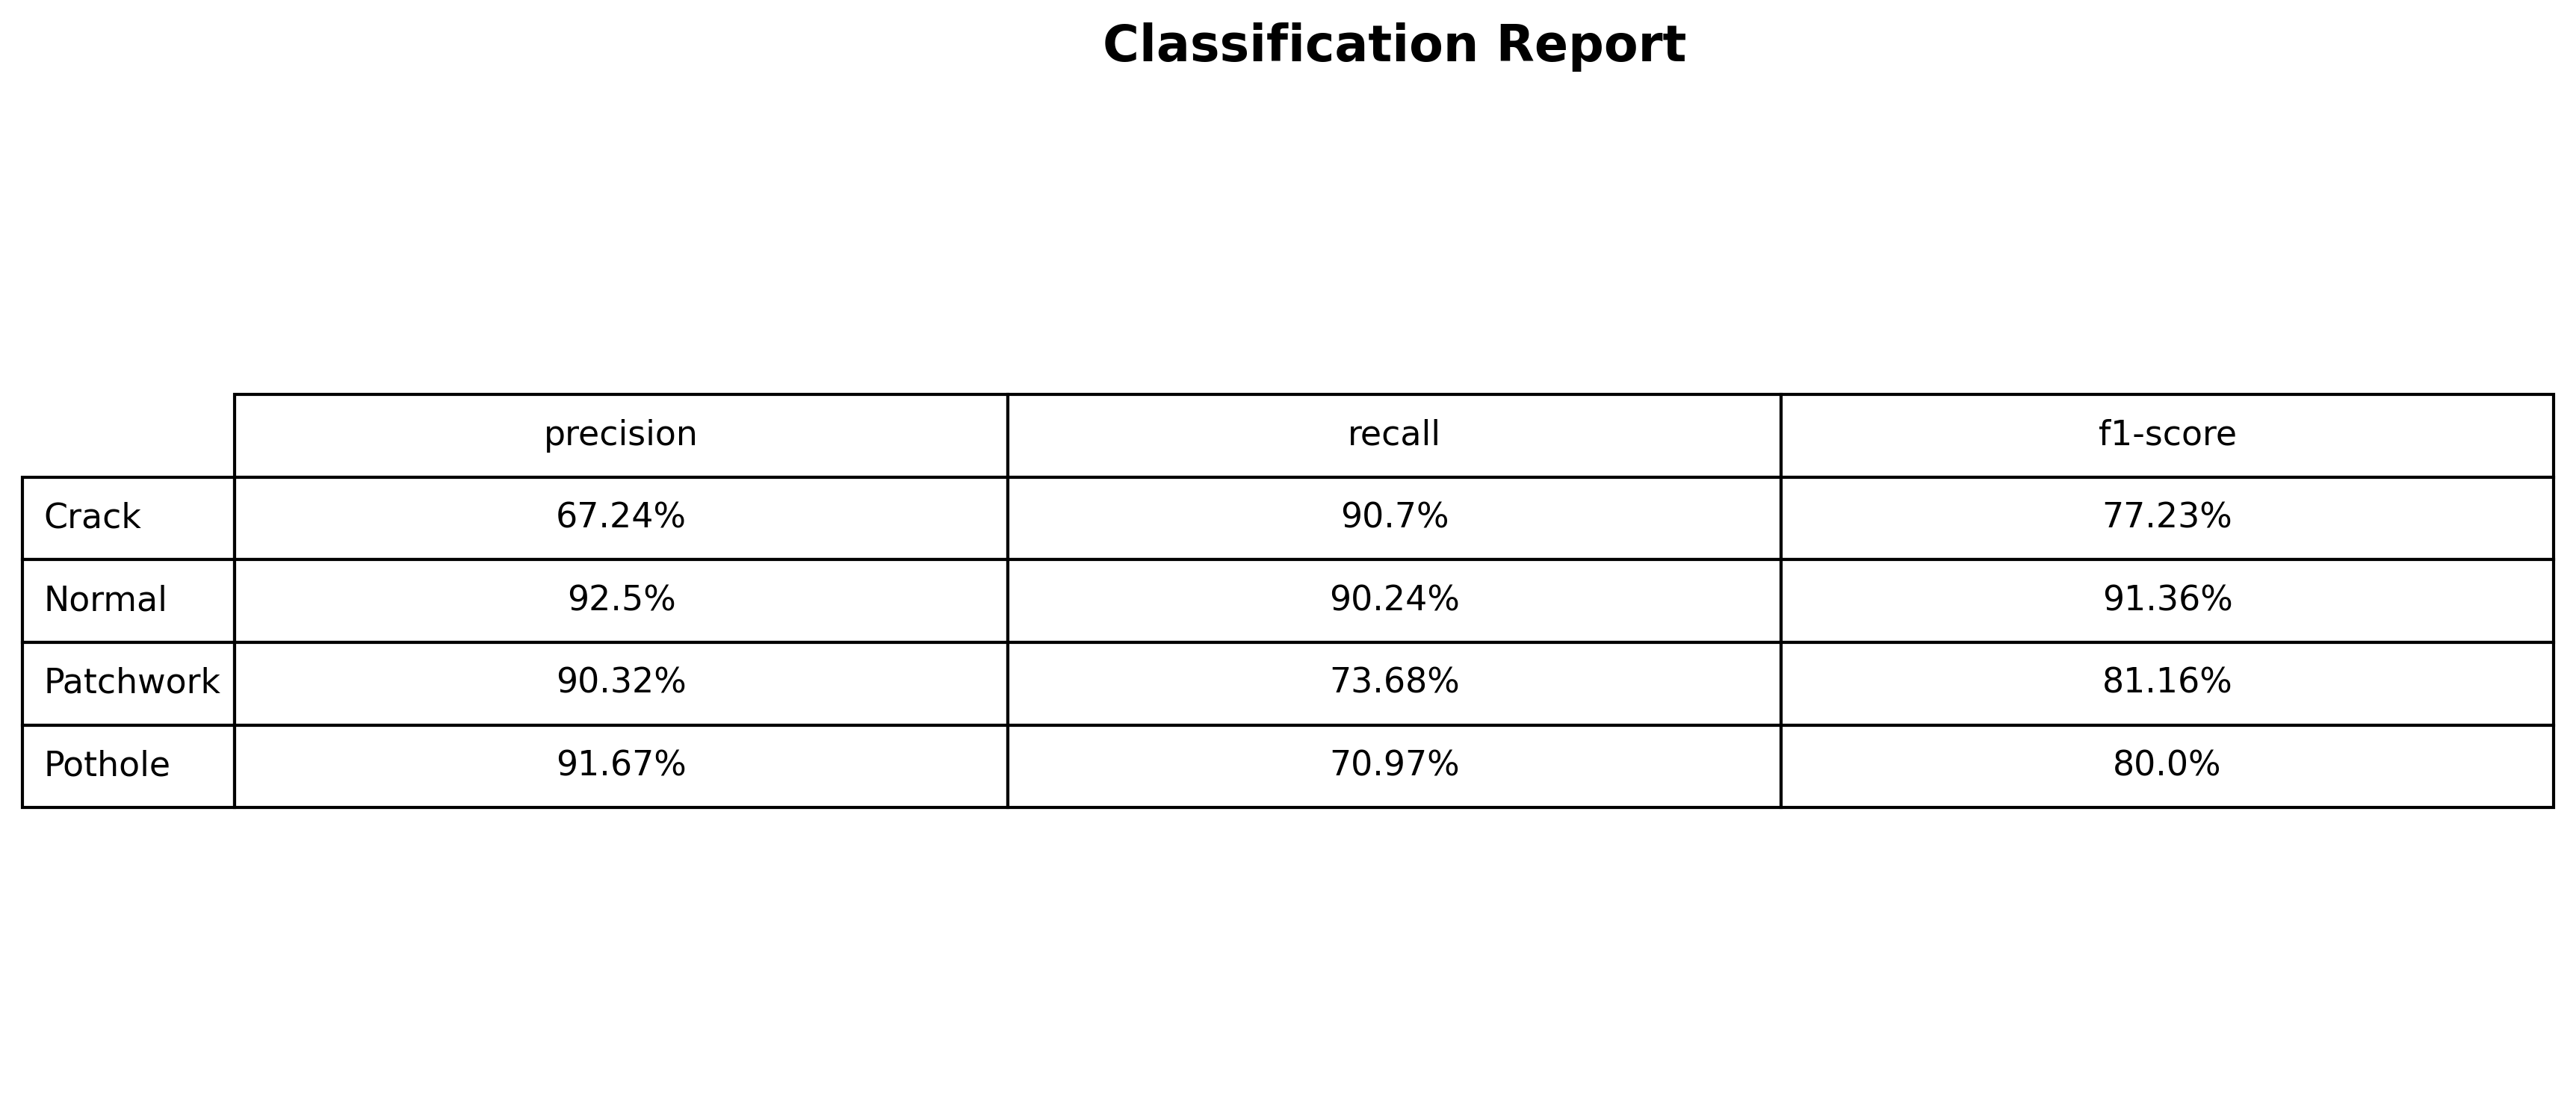

The script that saved this image:
import torch
import torch.nn as nn

from torchvision import datasets, transforms
from torch.utils.data import DataLoader

from sklearn.metrics import classification_report

import pandas as pd
import matplotlib.pyplot as plt

# ==========================================
# DEVICE
# ==========================================

device = torch.device("cuda" if torch.cuda.is_available() else "cpu")

print("Using Device:", device)

# ==========================================
# IMAGE TRANSFORM
# ==========================================

transform = transforms.Compose([

    transforms.Resize((224, 224)),

    transforms.ToTensor()
])

# ==========================================
# LOAD TEST DATASET
# ==========================================

test_dataset = datasets.ImageFolder(

    root="split_dataset/test",
    transform=transform
)

test_loader = DataLoader(

    test_dataset,
    batch_size=16,
    shuffle=False
)

classes = test_dataset.classes

print("Classes:", classes)

# ==========================================
# CNN MODEL
# ==========================================

class RoadCNN(nn.Module):

    def __init__(self):

        super(RoadCNN, self).__init__()

        self.conv_layers = nn.Sequential(

            nn.Conv2d(3, 32, kernel_size=3, padding=1),
            nn.ReLU(),
            nn.MaxPool2d(2),

            nn.Conv2d(32, 64, kernel_size=3, padding=1),
            nn.ReLU(),
            nn.MaxPool2d(2),

            nn.Conv2d(64, 128, kernel_size=3, padding=1),
            nn.ReLU(),
            nn.MaxPool2d(2)
        )

        self.fc_layers = nn.Sequential(

            nn.Flatten(),

            nn.Linear(128 * 28 * 28, 512),

            nn.ReLU(),

            nn.Dropout(0.5),

            nn.Linear(512, 4)
        )

    def forward(self, x):

        x = self.conv_layers(x)

        x = self.fc_layers(x)

        return x

# ==========================================
# LOAD BEST MODEL
# ==========================================

model = RoadCNN().to(device)

model.load_state_dict(torch.load("best_road_model.pth"))

model.eval()

print("\nBest Model Loaded Successfully!")

# ==========================================
# PREDICTIONS
# ==========================================

all_labels = []
all_predictions = []

with torch.no_grad():

    for images, labels in test_loader:

        images = images.to(device)

        outputs = model(images)

        _, predicted = torch.max(outputs, 1)

        all_labels.extend(labels.numpy())

        all_predictions.extend(predicted.cpu().numpy())

# ==========================================
# CLASSIFICATION REPORT
# ==========================================

report_dict = classification_report(

    all_labels,
    all_predictions,
    target_names=classes,
    output_dict=True
)

report = classification_report(

    all_labels,
    all_predictions,
    target_names=classes
)

print("\nClassification Report:\n")

print(report)

df = pd.DataFrame(report_dict).transpose()


df = df.drop(

    ['accuracy', 'macro avg', 'weighted avg']
)

df = df.drop(columns=['support'])

df = df * 100

df = df.round(2)

for col in df.columns:

    df[col] = df[col].astype(str) + '%'

fig, ax = plt.subplots(figsize=(12, 5))

ax.axis('off')

table = ax.table(

    cellText=df.values,
    colLabels=df.columns,
    rowLabels=df.index,
    cellLoc='center',
    loc='center'
)

# ==========================================
# TABLE FORMATTING
# ==========================================

table.auto_set_font_size(False)

table.set_fontsize(11)

table.scale(1.3, 2)

# ==========================================
# TITLE
# ==========================================

plt.title(

    "Classification Report",
    fontsize=16,
    fontweight='bold',
    pad=20
)

# ==========================================
# SAVE IMAGE
# ==========================================

plt.tight_layout()

plt.savefig(

    "classification_report.png",
    bbox_inches='tight',
    dpi=300
)

plt.show()

print("\nClassification report image saved successfully!")
